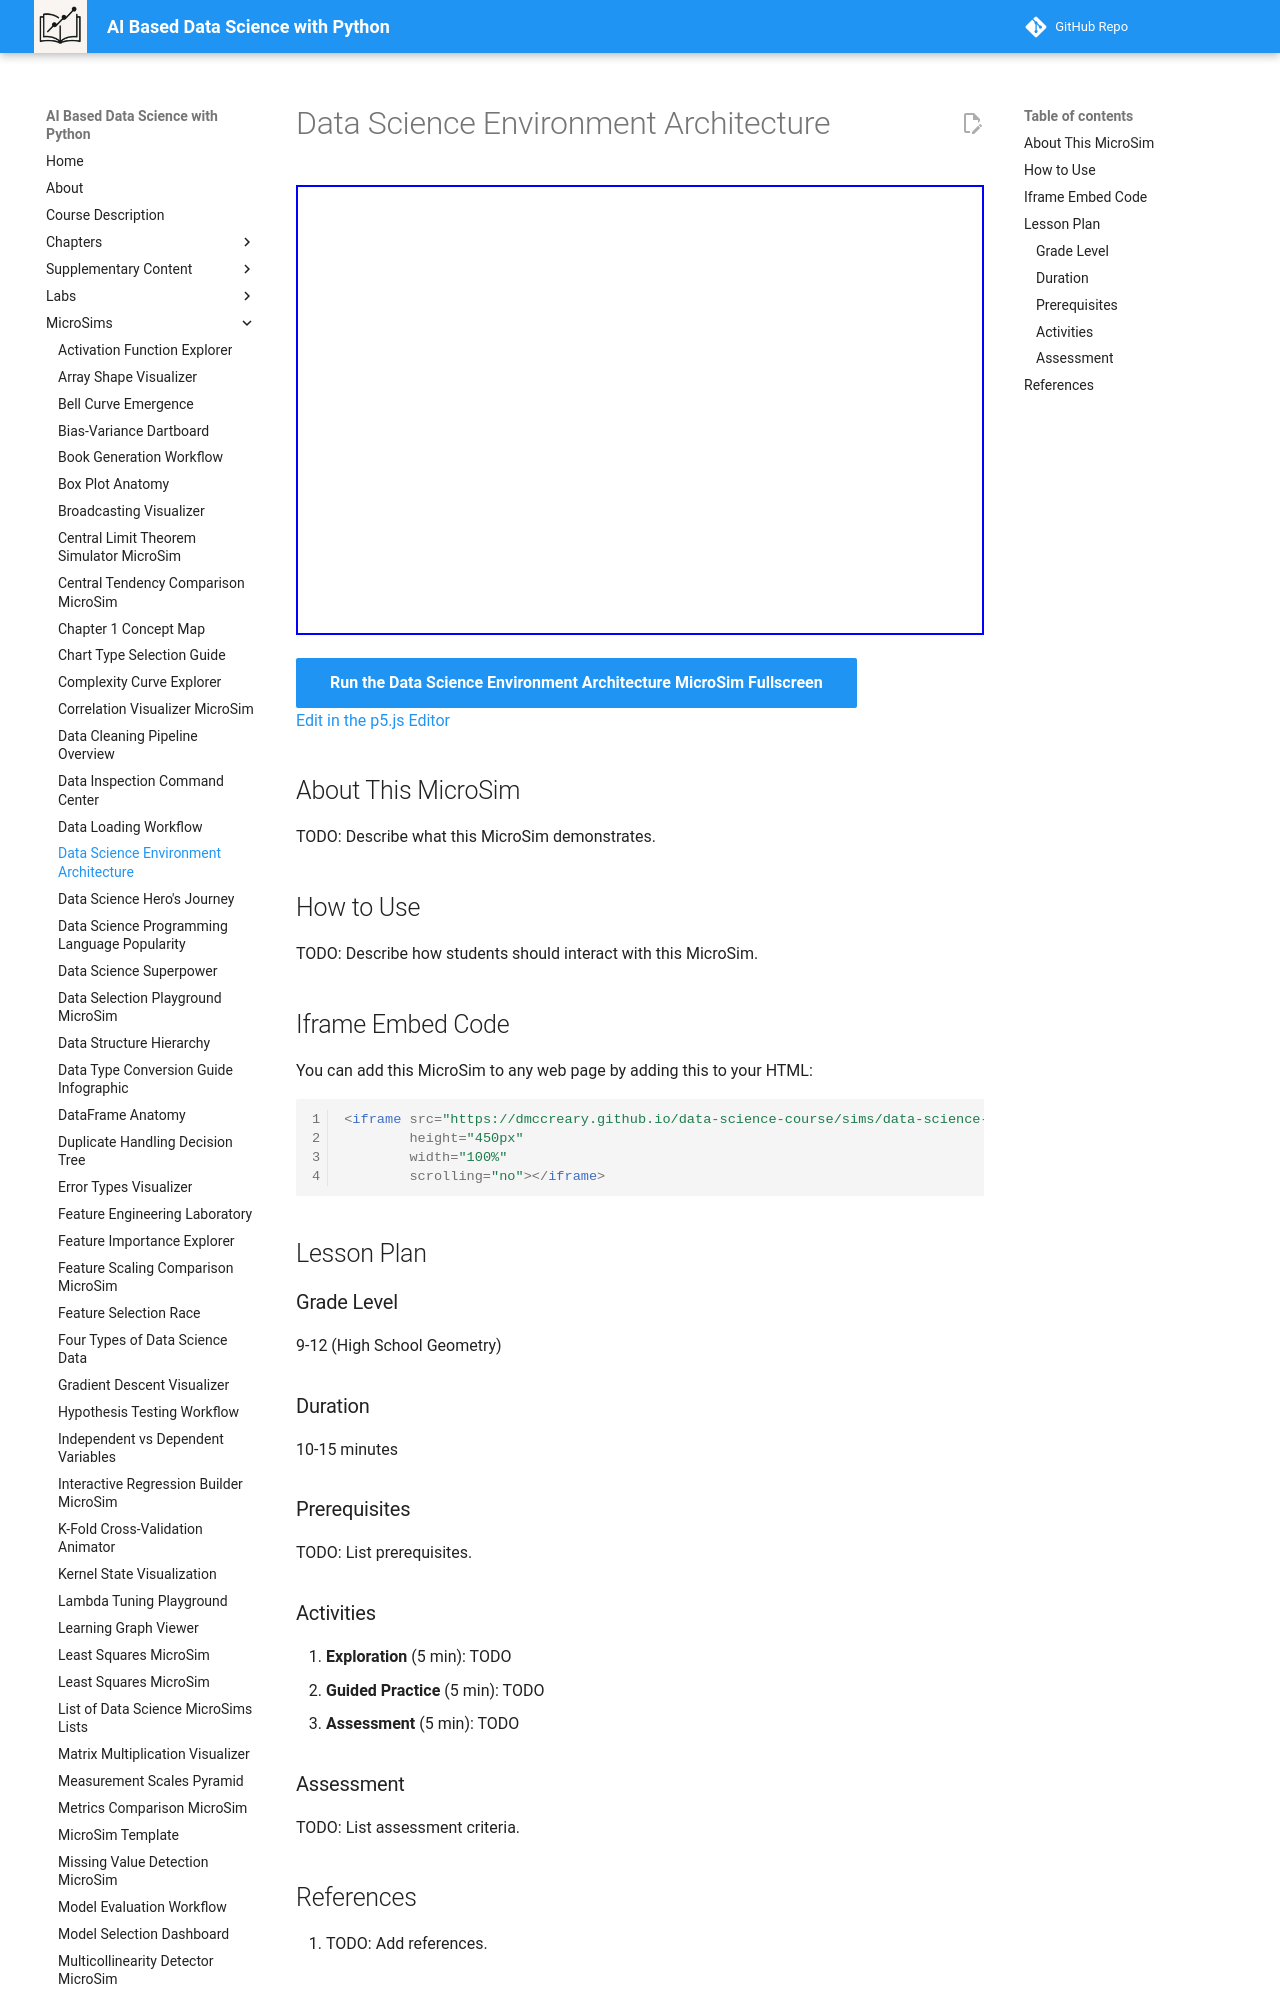

repository: dmccreary/data-science-course · page: sims/data-science-environment-architecture/index.html · generator: mkdocs

---
title: Data Science Environment Architecture
description: Interactive p5.js MicroSim for data science environment architecture.
image: /sims/data-science-environment-architecture/data-science-environment-architecture.png
og:image: /sims/data-science-environment-architecture/data-science-environment-architecture.png
twitter:image: /sims/data-science-environment-architecture/data-science-environment-architecture.png
social:
   cards: false
quality_score: 0
---

# Data Science Environment Architecture

<iframe src="main.html" height="450px" width="100%" scrolling="no"></iframe>

[Run the Data Science Environment Architecture MicroSim Fullscreen](./main.html){ .md-button .md-button--primary }
<br/>
[Edit in the p5.js Editor](https://editor.p5js.org/)

## About This MicroSim

TODO: Describe what this MicroSim demonstrates.
